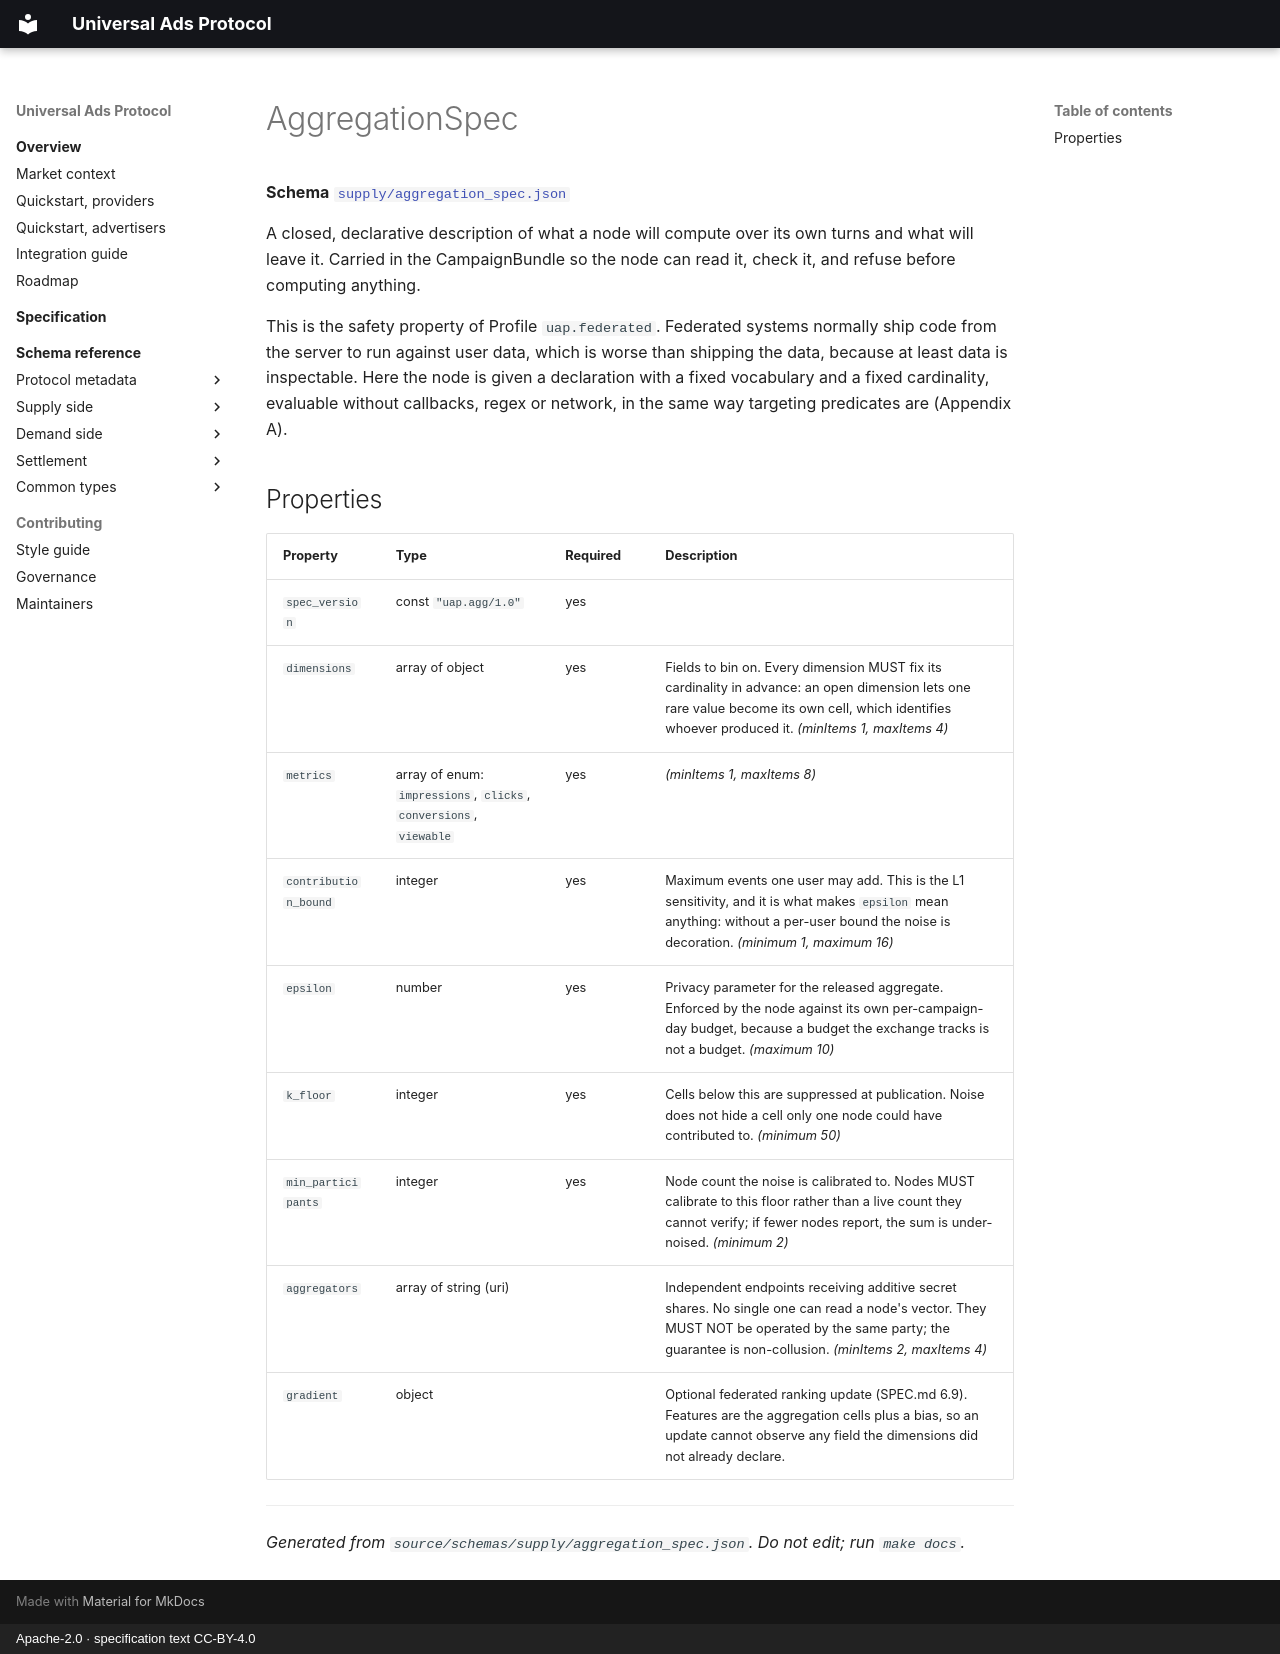

repository: musa92/uap · page: reference/aggregation_spec/index.html · generator: mkdocs · copyright: Apache-2.0 · specification text CC-BY-4.0

# AggregationSpec

**Schema** [`supply/aggregation_spec.json`](https://uap.dev/schemas/supply/aggregation_spec.json)

A closed, declarative description of what a node will compute over its own turns and what will leave it. Carried in the CampaignBundle so the node can read it, check it, and refuse before computing anything.

This is the safety property of Profile `uap.federated`. Federated systems normally ship code from the server to run against user data, which is worse than shipping the data, because at least data is inspectable. Here the node is given a declaration with a fixed vocabulary and a fixed cardinality, evaluable without callbacks, regex or network, in the same way targeting predicates are (Appendix A).

## Properties

| Property | Type | Required | Description |
|---|---|---|---|
| `spec_version` | const `"uap.agg/1.0"` | yes |  |
| `dimensions` | array of object | yes | Fields to bin on. Every dimension MUST fix its cardinality in advance: an open dimension lets one rare value become its own cell, which identifies whoever produced it. *(minItems 1, maxItems 4)* |
| `metrics` | array of enum: `impressions`, `clicks`, `conversions`, `viewable` | yes | *(minItems 1, maxItems 8)* |
| `contribution_bound` | integer | yes | Maximum events one user may add. This is the L1 sensitivity, and it is what makes `epsilon` mean anything: without a per-user bound the noise is decoration. *(minimum 1, maximum 16)* |
| `epsilon` | number | yes | Privacy parameter for the released aggregate. Enforced by the node against its own per-campaign-day budget, because a budget the exchange tracks is not a budget. *(maximum 10)* |
| `k_floor` | integer | yes | Cells below this are suppressed at publication. Noise does not hide a cell only one node could have contributed to. *(minimum 50)* |
| `min_participants` | integer | yes | Node count the noise is calibrated to. Nodes MUST calibrate to this floor rather than a live count they cannot verify; if fewer nodes report, the sum is under-noised. *(minimum 2)* |
| `aggregators` | array of string (uri) |  | Independent endpoints receiving additive secret shares. No single one can read a node's vector. They MUST NOT be operated by the same party; the guarantee is non-collusion. *(minItems 2, maxItems 4)* |
| `gradient` | object |  | Optional federated ranking update (SPEC.md 6.9). Features are the aggregation cells plus a bias, so an update cannot observe any field the dimensions did not already declare. |

---

*Generated from `source/schemas/supply/aggregation_spec.json`. Do not edit; run `make docs`.*
